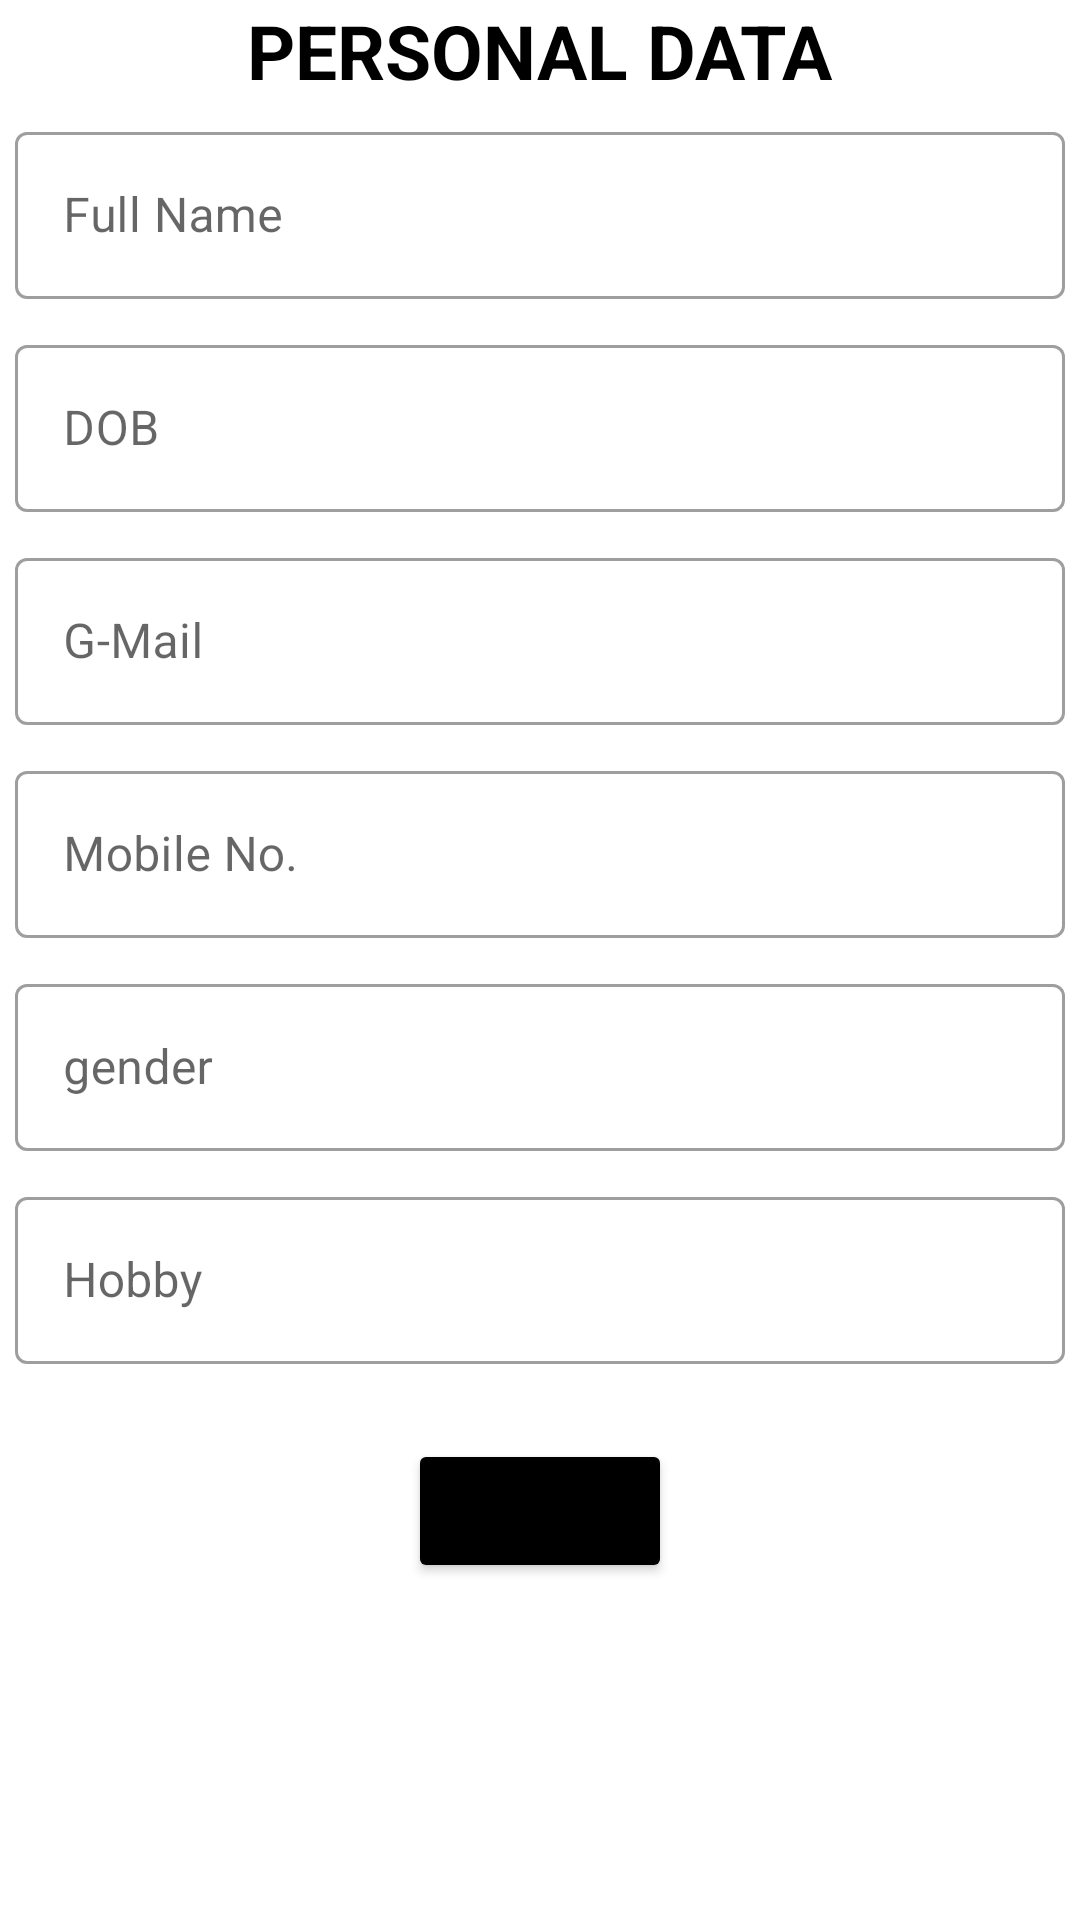

This screen was rendered from an Android layout file. Write that file and the resources it references.
<!-- AndroidManifest.xml: application theme Theme.RESUMEBUILDER -->
<!-- res/layout/activity_imagechoose.xml -->
<?xml version="1.0" encoding="utf-8"?>
<ScrollView xmlns:android="http://schemas.android.com/apk/res/android"
    xmlns:app="http://schemas.android.com/apk/res-auto"
    xmlns:tools="http://schemas.android.com/tools"
    android:layout_width="match_parent"
    android:layout_height="match_parent"
    tools:context=".MainActivity">
    <LinearLayout
        android:layout_width="match_parent"
        android:layout_height="wrap_content"
        android:orientation="vertical">
        <TextView
            android:layout_width="wrap_content"
            android:layout_height="wrap_content"
            android:text="PERSONAL DATA"
            android:textStyle="bold"
            android:textColor="@color/black"
            android:textSize="25dp"
            android:layout_gravity="center"/>

        <com.google.android.material.textfield.TextInputLayout
            android:layout_width="match_parent"
            android:layout_height="wrap_content"
            android:layout_margin="5dp"
            style="@style/Widget.MaterialComponents.TextInputLayout.OutlinedBox"
            android:hint="Full Name"
            app:hintTextColor="@color/black">

            <com.google.android.material.textfield.TextInputEditText
                android:id="@+id/fulln"
                android:layout_width="match_parent"
                android:layout_height="wrap_content"
                android:inputType="textCapSentences"/>

        </com.google.android.material.textfield.TextInputLayout>





        <com.google.android.material.textfield.TextInputLayout
            android:layout_width="match_parent"
            android:layout_height="wrap_content"
            android:layout_margin="5dp"
            style="@style/Widget.MaterialComponents.TextInputLayout.OutlinedBox"
            android:hint="DOB"
            app:hintTextColor="@color/black">

            <com.google.android.material.textfield.TextInputEditText
                android:id="@+id/birthdate"
                android:inputType="date"
                android:layout_width="match_parent"
                android:layout_height="wrap_content"/>

        </com.google.android.material.textfield.TextInputLayout>
        <com.google.android.material.textfield.TextInputLayout
            android:layout_width="match_parent"
            android:layout_height="wrap_content"
            android:layout_margin="5dp"
            style="@style/Widget.MaterialComponents.TextInputLayout.OutlinedBox"
            android:hint="G-Mail"
            app:hintTextColor="@color/black">

            <com.google.android.material.textfield.TextInputEditText
                android:id="@+id/gmail"
                android:maxLength="25"
                android:inputType="textEmailAddress"
                android:layout_width="match_parent"
                android:layout_height="wrap_content"/>

        </com.google.android.material.textfield.TextInputLayout>
        <com.google.android.material.textfield.TextInputLayout
            android:layout_width="match_parent"
            android:layout_height="wrap_content"
            android:layout_margin="5dp"
            style="@style/Widget.MaterialComponents.TextInputLayout.OutlinedBox"
            android:hint="Mobile No."
            app:helperTextTextColor="#D30B0B"
            app:hintTextColor="@color/black">

            <com.google.android.material.textfield.TextInputEditText
                android:id="@+id/mobilenumber"
                android:inputType="number"
                android:layout_width="match_parent"
                android:layout_height="wrap_content"/>

        </com.google.android.material.textfield.TextInputLayout>
        <com.google.android.material.textfield.TextInputLayout
            android:layout_width="match_parent"
            android:layout_height="wrap_content"
            android:layout_margin="5dp"
            style="@style/Widget.MaterialComponents.TextInputLayout.OutlinedBox"
            android:hint="gender"
            app:hintTextColor="@color/black">

            <com.google.android.material.textfield.TextInputEditText
                android:id="@+id/gender"
                android:inputType="textCapSentences"
                android:layout_width="match_parent"
                android:layout_height="wrap_content"/>

        </com.google.android.material.textfield.TextInputLayout>
        <com.google.android.material.textfield.TextInputLayout
            android:layout_width="match_parent"
            android:layout_height="wrap_content"
            android:layout_margin="5dp"
            style="@style/Widget.MaterialComponents.TextInputLayout.OutlinedBox"
            android:hint="Hobby"
            app:hintTextColor="@color/black">

            <com.google.android.material.textfield.TextInputEditText
                android:id="@+id/hobby"
                android:inputType="textCapSentences"
                android:layout_width="match_parent"
                android:layout_height="wrap_content"/>

        </com.google.android.material.textfield.TextInputLayout>
        <Button
            android:id="@+id/next"
            android:layout_width="wrap_content"
            android:layout_height="wrap_content"
            android:layout_gravity="center"
            android:layout_margin="20sp"
            android:backgroundTint="@color/black"
            android:text="Next"/>
    </LinearLayout>
</ScrollView>
<!-- resources referenced by this layout -->
<resources>
  <style name="Theme.RESUMEBUILDER" parent="Theme.MaterialComponents.DayNight.NoActionBar">
          
          <item name="colorPrimary">@color/purple_500</item>
          <item name="colorPrimaryVariant">@color/purple_700</item>
          <item name="colorOnPrimary">@color/white</item>
          
          <item name="colorSecondary">@color/teal_200</item>
          <item name="colorSecondaryVariant">@color/teal_700</item>
          <item name="colorOnSecondary">@color/black</item>
          
          <item name="android:statusBarColor" tools:targetApi="l">?attr/colorPrimaryVariant</item>
          
      </style>
  <!-- not gathered from this repository: default colours our renderer supplied (Android Studio template values) -->
  <color name="purple_500">#FF6200EE</color>
  <color name="purple_700">#FF3700B3</color>
  <color name="teal_200">#FF03DAC5</color>
  <color name="teal_700">#FF018786</color>
  <color name="black">#FF000000</color>
  <color name="white">#FFFFFFFF</color>
</resources>
